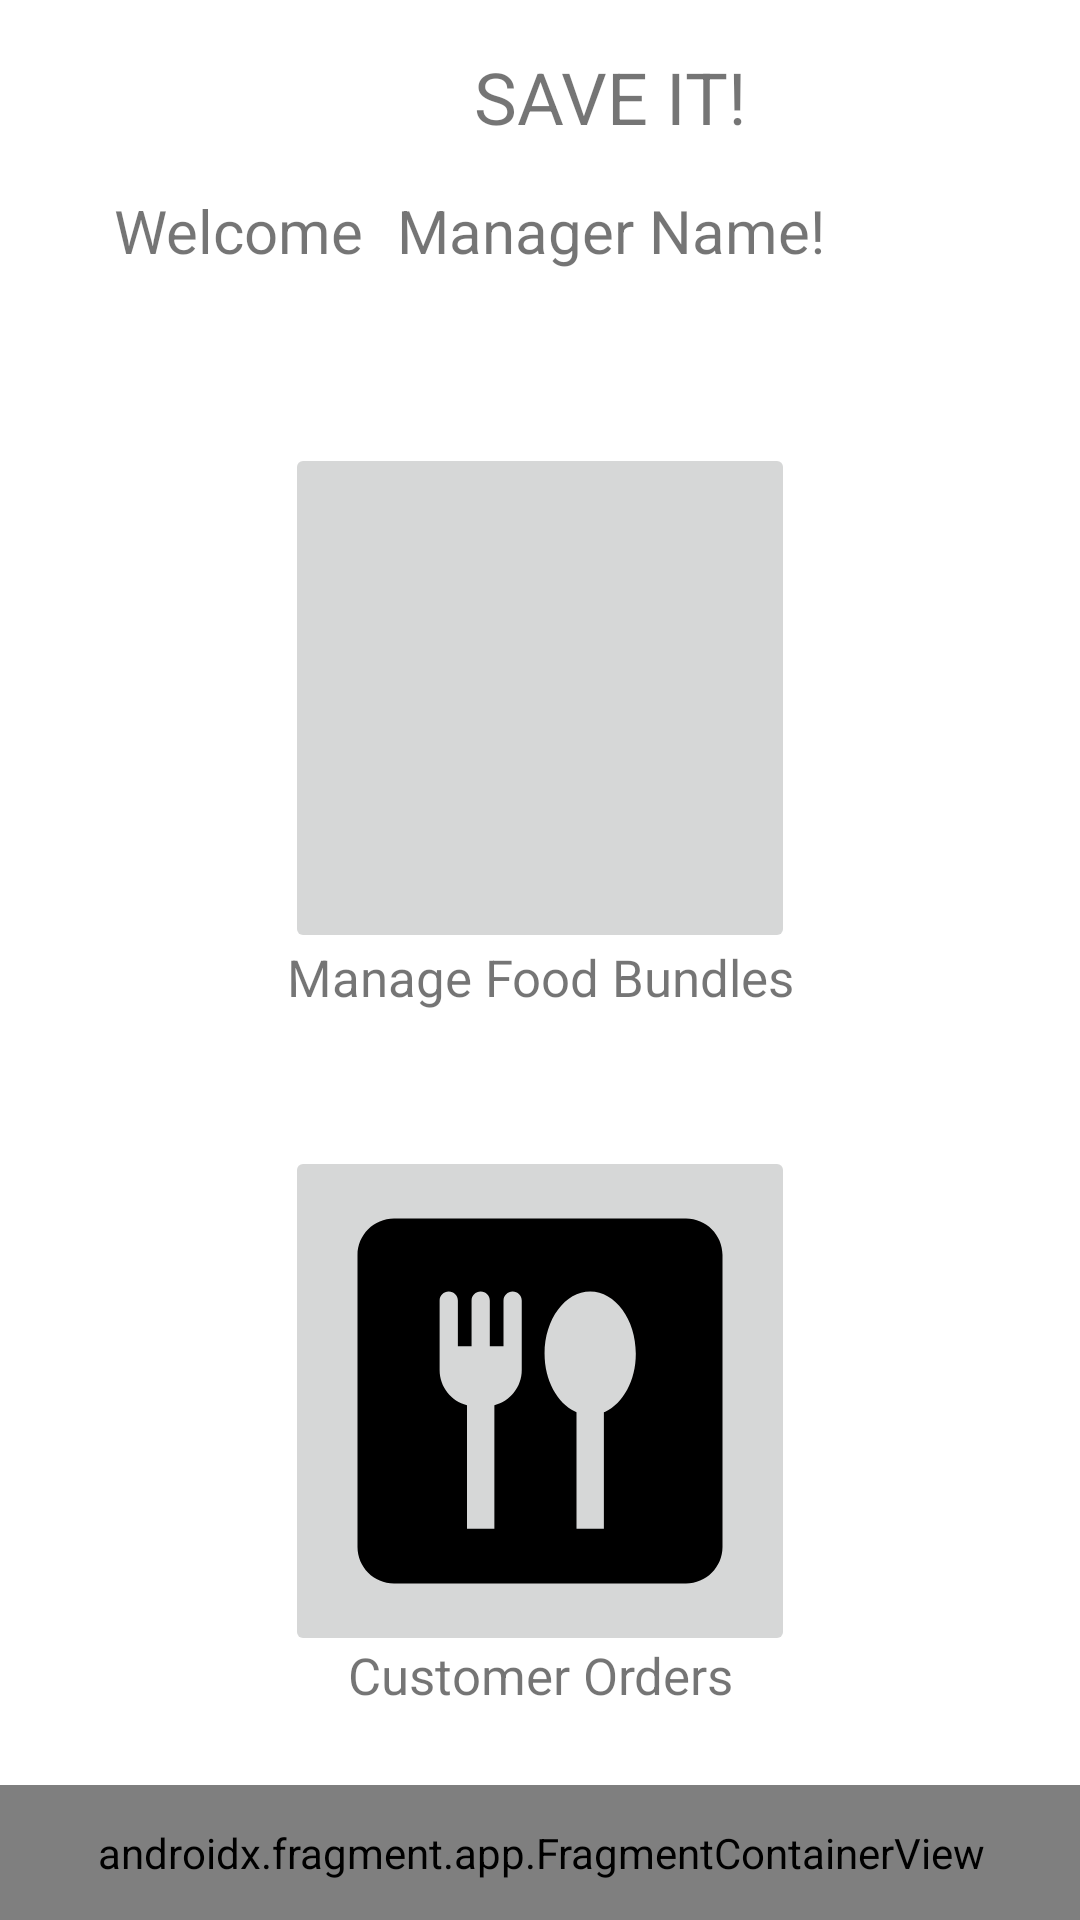

This screen was rendered from an Android layout file. Write that file and the resources it references.
<!-- AndroidManifest.xml: application theme Theme.SaveIt -->
<!-- res/layout/activity_home_manager.xml -->
<?xml version="1.0" encoding="utf-8"?>
<androidx.constraintlayout.widget.ConstraintLayout xmlns:android="http://schemas.android.com/apk/res/android"
    xmlns:app="http://schemas.android.com/apk/res-auto"
    xmlns:tools="http://schemas.android.com/tools"
    android:layout_width="match_parent"
    android:layout_height="match_parent"
    tools:context=".HomeManagerActivity">

    <androidx.fragment.app.FragmentContainerView
        android:id="@+id/fragmentContainerView2"
        android:name="com.group8.saveit.managerMenuFragment"
        android:layout_width="413dp"
        android:layout_height="45dp"
        app:layout_constraintBottom_toBottomOf="parent"
        app:layout_constraintEnd_toEndOf="parent"
        app:layout_constraintStart_toStartOf="parent"
        tools:layout="@layout/fragment_manager_menu" />

    <TextView
        android:id="@+id/titleManagerHome"
        android:layout_width="wrap_content"
        android:layout_height="wrap_content"
        android:layout_marginTop="16dp"
        android:layout_marginEnd="26dp"
        android:text="@string/txtTitle"
        android:textSize="24sp"
        app:layout_constraintEnd_toEndOf="@+id/txtManagerName"
        app:layout_constraintTop_toTopOf="parent" />

    <TextView
        android:id="@+id/txtWelcome"
        android:layout_width="wrap_content"
        android:layout_height="wrap_content"
        android:layout_marginStart="38dp"
        android:text="@string/txtWelcome"
        android:textSize="20sp"
        app:layout_constraintBaseline_toBaselineOf="@+id/txtManagerName"
        app:layout_constraintStart_toStartOf="parent" />

    <TextView
        android:id="@+id/txtManagerName"
        android:layout_width="wrap_content"
        android:layout_height="wrap_content"
        android:layout_marginStart="11dp"
        android:layout_marginTop="15dp"
        android:text="@string/txtManagerName"
        android:textSize="20sp"
        app:layout_constraintStart_toEndOf="@+id/txtWelcome"
        app:layout_constraintTop_toBottomOf="@+id/titleManagerHome" />

    <FrameLayout
        android:id="@+id/frameBundles"
        android:layout_width="200dp"
        android:layout_height="0dp"
        android:layout_marginTop="24dp"
        android:layout_marginBottom="16dp"
        app:layout_constraintBottom_toTopOf="@+id/frameOrders"
        app:layout_constraintEnd_toEndOf="parent"
        app:layout_constraintStart_toStartOf="parent"
        app:layout_constraintTop_toBottomOf="@+id/txtWelcome">

        <ImageButton
            android:id="@+id/iBtnManage"
            android:layout_width="170dp"
            android:layout_height="170dp"
            android:layout_gravity="center"
            android:contentDescription="@string/txtImage"
            android:scaleType="fitCenter"
            android:src="@drawable/list_image"
            app:tint="@color/black"
            tools:ignore="DuplicateSpeakableTextCheck" />

        <TextView
            android:layout_width="match_parent"
            android:layout_height="wrap_content"
            android:paddingTop="200dp"
            android:text="@string/btnManageBundles"
            android:textAlignment="center"
            android:textSize="17sp" />

    </FrameLayout>

    <FrameLayout
        android:id="@+id/frameOrders"
        android:layout_width="200dp"
        android:layout_height="200dp"
        android:layout_marginBottom="73dp"
        app:layout_constraintBottom_toBottomOf="parent"
        app:layout_constraintEnd_toEndOf="parent"
        app:layout_constraintStart_toStartOf="parent">

        <ImageButton
            android:id="@+id/ibtnOrders"
            android:layout_width="170dp"
            android:layout_height="170dp"
            android:layout_gravity="center"
            android:contentDescription="@string/txtImage"
            android:scaleType="fitCenter"
            android:src="@drawable/orders_img"
            app:tint="@color/black"
            tools:layout_editor_absoluteX="119dp"
            tools:layout_editor_absoluteY="346dp" />

        <TextView
            android:layout_width="match_parent"
            android:layout_height="wrap_content"
            android:paddingTop="180dp"
            android:text="@string/btnCustomerOrders"
            android:textAlignment="center"
            android:textSize="17sp" />

    </FrameLayout>


</androidx.constraintlayout.widget.ConstraintLayout>
<!-- res/layout/fragment_manager_menu.xml (included above) -->
<?xml version="1.0" encoding="utf-8"?>

<FrameLayout xmlns:android="http://schemas.android.com/apk/res/android"
    xmlns:app="http://schemas.android.com/apk/res-auto"
    xmlns:tools="http://schemas.android.com/tools"
    android:layout_width="match_parent"
    android:layout_height="wrap_content"
    android:background="#D5D6D6"
    tools:context=".managerMenuFragment">

    <ImageButton
        android:id="@+id/home_icon_2"
        android:layout_width="70dp"
        android:layout_height="wrap_content"
        android:contentDescription="@string/txtImage"
        android:scaleType="fitCenter"
        android:src="@drawable/home_img"
        tools:ignore="DuplicateSpeakableTextCheck" />

    <ImageButton
        android:id="@+id/history_icon_manager"
        android:layout_width="70dp"
        android:layout_height="wrap_content"
        android:layout_gravity="center"
        android:contentDescription="@string/txtImage"
        android:scaleType="fitCenter"
        android:src="@drawable/history_img" />

    <ImageButton
        android:id="@+id/profile_icon_2"
        android:layout_width="70dp"
        android:layout_height="wrap_content"
        android:layout_gravity="end"
        android:contentDescription="@string/txtImage"
        android:scaleType="fitCenter"
        android:src="@drawable/profile_img" />

</FrameLayout>
<!-- resources referenced by this layout -->
<resources>
  <color name="black">#FF000000</color>
  <!-- drawable orders_img (drawable) -->
  <vector android:height="24dp" android:tint="#000000"
      android:viewportHeight="24" android:viewportWidth="24"
      android:width="24dp" xmlns:android="http://schemas.android.com/apk/res/android">
      <path android:fillColor="@android:color/white" android:pathData="M20,2H4C2.9,2 2,2.9 2,4v16c0,1.1 0.9,2 2,2h16c1.1,0 2,-0.9 2,-2V4C22,2.9 21.1,2 20,2zM11,10.3c0,0.93 -0.64,1.71 -1.5,1.93V19H8v-6.77c-0.86,-0.22 -1.5,-1 -1.5,-1.93V6.5C6.5,6.22 6.72,6 7,6s0.5,0.22 0.5,0.5V9h0.75V6.5c0,-0.28 0.22,-0.5 0.5,-0.5s0.5,0.22 0.5,0.5V9H10V6.5C10,6.22 10.23,6 10.5,6C10.78,6 11,6.22 11,6.5V10.3zM15.58,12.59l-0.08,0.03V19H14v-6.38l-0.08,-0.04c-0.97,-0.47 -1.67,-1.7 -1.67,-3.18c0,-1.88 1.13,-3.4 2.5,-3.4c1.38,0 2.5,1.53 2.5,3.41C17.25,10.89 16.55,12.12 15.58,12.59z"/>
  </vector>
  <string name="btnCustomerOrders">Customer Orders</string>
  <string name="btnManageBundles">Manage Food Bundles</string>
  <string name="txtImage">An Image</string>
  <string name="txtManagerName">Manager Name!</string>
  <string name="txtTitle">SAVE IT!</string>
  <string name="txtWelcome">Welcome</string>
  <style name="Theme.SaveIt" parent="Theme.MaterialComponents.DayNight.DarkActionBar">
          
          <item name="colorPrimary">@color/purple_500</item>
          <item name="colorPrimaryVariant">@color/purple_700</item>
          <item name="colorOnPrimary">@color/white</item>
          
          <item name="colorSecondary">@color/teal_200</item>
          <item name="colorSecondaryVariant">@color/teal_700</item>
          <item name="colorOnSecondary">@color/black</item>
          
          <item name="android:statusBarColor">?attr/colorPrimaryVariant</item>
          
      </style>
  <color name="purple_500">#FF6200EE</color>
  <color name="purple_700">#FF3700B3</color>
  <color name="white">#FFFFFFFF</color>
  <color name="teal_200">#FF03DAC5</color>
  <color name="teal_700">#FF018786</color>
</resources>
